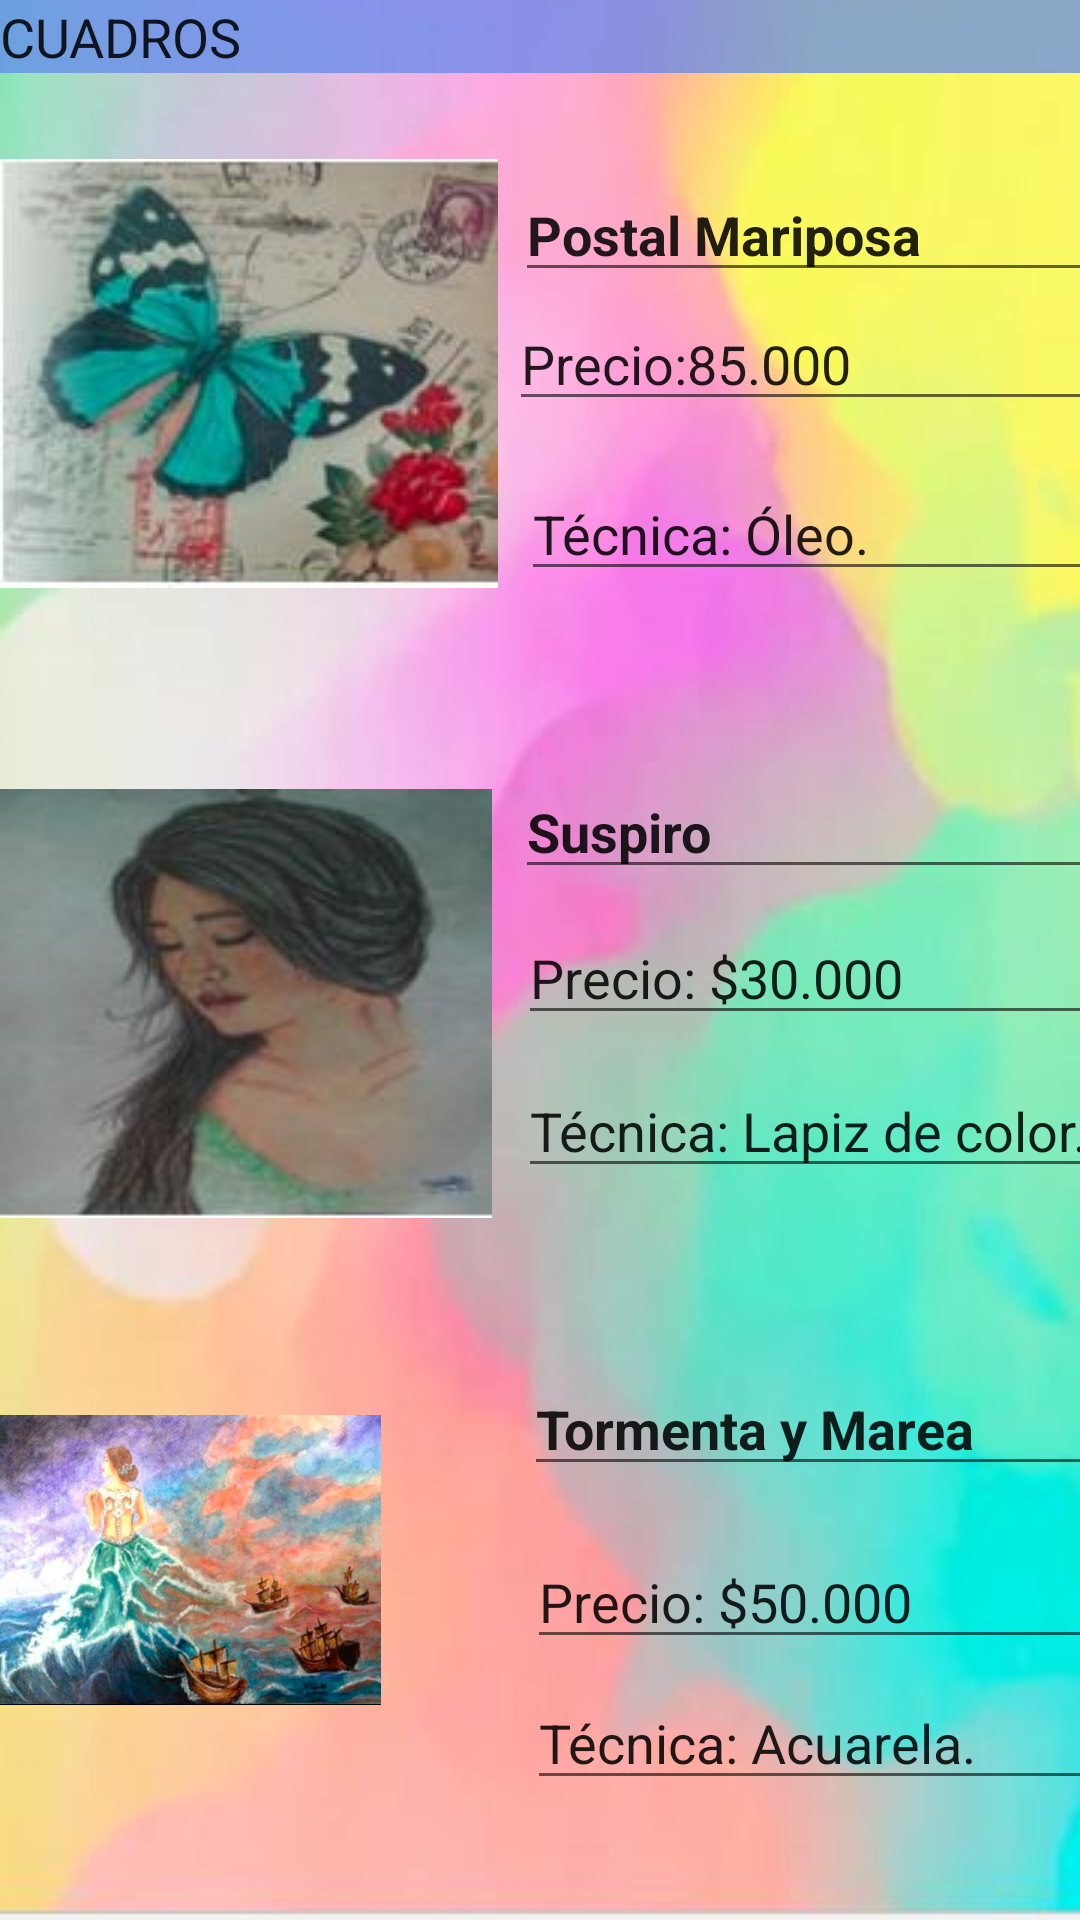

Reconstruct the res/layout file that produces this screen, plus the resources it refers to.
<!-- AndroidManifest.xml: application theme Theme.Reto1 -->
<!-- res/layout/activity_main2.xml -->
<?xml version="1.0" encoding="utf-8"?>
<androidx.constraintlayout.widget.ConstraintLayout xmlns:android="http://schemas.android.com/apk/res/android"
    xmlns:app="http://schemas.android.com/apk/res-auto"
    xmlns:tools="http://schemas.android.com/tools"
    android:layout_width="match_parent"
    android:layout_height="match_parent"
    android:background="@drawable/fondo"
    tools:context=".MainActivity2" >

    <LinearLayout
        android:layout_width="match_parent"
        android:layout_height="match_parent"
        android:orientation="vertical">

        <LinearLayout
            android:layout_width="match_parent"
            android:layout_height="53dp"
            android:orientation="horizontal">

            <EditText
                android:id="@+id/editTextTextPersonName"
                android:layout_width="wrap_content"
                android:layout_height="wrap_content"
                android:layout_weight="1"
                android:background="#BA6188EC"
                android:ems="10"
                android:inputType="textPersonName"
                android:text="CUADROS" />
        </LinearLayout>

        <RelativeLayout
            android:layout_width="match_parent"
            android:layout_height="187dp">

            <ImageView
                android:id="@+id/imagen1"
                android:layout_width="wrap_content"
                android:layout_height="wrap_content"
                app:srcCompat="@drawable/dos" />

            <EditText
                android:id="@+id/editTextTextMultiLine2"
                android:layout_width="wrap_content"
                android:layout_height="wrap_content"
                android:layout_alignParentTop="true"
                android:layout_alignParentEnd="true"
                android:layout_marginTop="3dp"
                android:layout_marginEnd="-22dp"
                android:ems="10"
                android:gravity="start|top"
                android:inputType="textMultiLine"
                android:textStyle="bold"
                android:fontStyle="italic"
                android:text="Postal Mariposa" />


            <EditText
                android:id="@+id/editTextTextPersonName6"
                android:layout_width="wrap_content"
                android:layout_height="wrap_content"
                android:layout_alignParentTop="true"
                android:layout_alignParentEnd="true"
                android:layout_marginTop="46dp"
                android:layout_marginEnd="-20dp"
                android:ems="10"
                android:inputType="textPersonName"
                android:text="Precio:85.000" />

            <EditText
                android:id="@+id/editTextTextPersonName7"
                android:layout_width="wrap_content"
                android:layout_height="wrap_content"
                android:layout_alignParentEnd="true"
                android:layout_alignParentBottom="true"
                android:layout_marginEnd="-24dp"
                android:layout_marginBottom="43dp"
                android:ems="10"
                android:inputType="textPersonName"
                android:text="Técnica: Óleo." />

        </RelativeLayout>

        <androidx.constraintlayout.widget.Barrier
            android:layout_width="match_parent"
            android:layout_height="match_parent"
            app:barrierDirection="left" />

        <RelativeLayout
            android:layout_width="match_parent"
            android:layout_height="194dp">

            <ImageView
                android:id="@+id/imagen2"
                android:layout_width="wrap_content"
                android:layout_height="wrap_content"
                android:layout_alignParentStart="true"
                android:layout_alignParentTop="true"
                android:layout_marginStart="0dp"
                android:layout_marginTop="23dp"
                app:srcCompat="@drawable/tres" />

            <EditText
                android:id="@+id/editTextTextMultiLine3"
                android:layout_width="wrap_content"
                android:layout_height="wrap_content"
                android:layout_alignParentTop="true"
                android:layout_alignParentEnd="true"
                android:layout_marginTop="15dp"
                android:layout_marginEnd="-22dp"
                android:ems="10"
                android:gravity="start|top"
                android:inputType="textMultiLine"
                android:textStyle="bold"
                android:fontStyle="italic"
                android:text="Suspiro" />

            <EditText
                android:id="@+id/editTextTextPersonName4"
                android:layout_width="wrap_content"
                android:layout_height="wrap_content"
                android:layout_alignParentEnd="true"
                android:layout_alignParentBottom="true"
                android:layout_marginEnd="-23dp"
                android:layout_marginBottom="89dp"
                android:ems="10"
                android:inputType="textPersonName"
                android:text="Precio: $30.000" />

            <EditText
                android:id="@+id/editTextTextPersonName5"
                android:layout_width="wrap_content"
                android:layout_height="wrap_content"
                android:layout_alignParentEnd="true"
                android:layout_alignParentBottom="true"
                android:layout_marginEnd="-23dp"
                android:layout_marginBottom="38dp"
                android:ems="10"
                android:inputType="textPersonName"
                android:text="Técnica: Lapiz de color." />
        </RelativeLayout>

        <androidx.constraintlayout.widget.Barrier
            android:layout_width="match_parent"
            android:layout_height="match_parent"
            app:barrierDirection="left" />

        <RelativeLayout
            android:layout_width="match_parent"
            android:layout_height="172dp">

            <ImageView
                android:id="@+id/imagen3"
                android:layout_width="wrap_content"
                android:layout_height="match_parent"
                android:layout_alignParentEnd="true"
                android:layout_alignParentBottom="true"
                android:layout_marginEnd="233dp"
                android:layout_marginBottom="0dp"
                app:srcCompat="@drawable/oceano" />

            <EditText
                android:id="@+id/editTextTextMultiLine5"
                android:layout_width="wrap_content"
                android:layout_height="wrap_content"
                android:layout_alignParentTop="true"
                android:layout_alignParentEnd="true"
                android:layout_marginTop="20dp"
                android:layout_marginEnd="-25dp"
                android:ems="10"
                android:gravity="start|right|top"
                android:inputType="textMultiLine"
                android:textStyle="bold"
                android:fontStyle="italic"
                android:text="Tormenta y Marea" />

            <EditText
                android:id="@+id/editTextTextPersonName2"
                android:layout_width="wrap_content"
                android:layout_height="wrap_content"
                android:layout_alignParentEnd="true"
                android:layout_alignParentBottom="true"
                android:layout_marginEnd="-26dp"
                android:layout_marginBottom="53dp"
                android:ems="10"
                android:inputType="textPersonName"
                android:text="Precio: $50.000" />

            <EditText
                android:id="@+id/editTextTextPersonName3"
                android:layout_width="wrap_content"
                android:layout_height="wrap_content"
                android:layout_alignParentEnd="true"
                android:layout_alignParentBottom="true"
                android:layout_marginEnd="-26dp"
                android:layout_marginBottom="6dp"
                android:ems="10"
                android:inputType="textPersonName"
                android:text="Técnica: Acuarela." /><![CDATA[



            />

        ]]>
        </RelativeLayout>

    </LinearLayout>
</androidx.constraintlayout.widget.ConstraintLayout>
<!-- resources referenced by this layout -->
<resources>
  <!-- drawable dos: jpg bitmap (drawable-v24, 14105 bytes) -->
  <!-- drawable fondo: jpg bitmap (drawable-v24, 18994 bytes) -->
  <!-- drawable oceano: jpg bitmap (drawable-v24, 50147 bytes) -->
  <!-- drawable tres: jpg bitmap (drawable-v24, 11271 bytes) -->
  <style name="Theme.Reto1" parent="Theme.MaterialComponents.DayNight.DarkActionBar">
          
          <item name="colorPrimary">@color/paloderosa</item>
          <item name="colorPrimaryVariant">@color/lavanda</item>
          <item name="colorOnPrimary">@color/azuloscuro</item>
          
          <item name="colorSecondary">@color/teal_200</item>
          <item name="colorSecondaryVariant">@color/teal_700</item>
          <item name="colorOnSecondary">@color/azuloscuro</item>
          
          <item name="android:statusBarColor" tools:targetApi="l">?attr/colorPrimaryVariant</item>
          
      </style>
  <color name="paloderosa">#F8B4A7</color>
  <color name="lavanda">#645B8F</color>
  <color name="azuloscuro">#0E015B</color>
  <color name="teal_200">#FF03DAC5</color>
  <color name="teal_700">#FF018786</color>
</resources>
